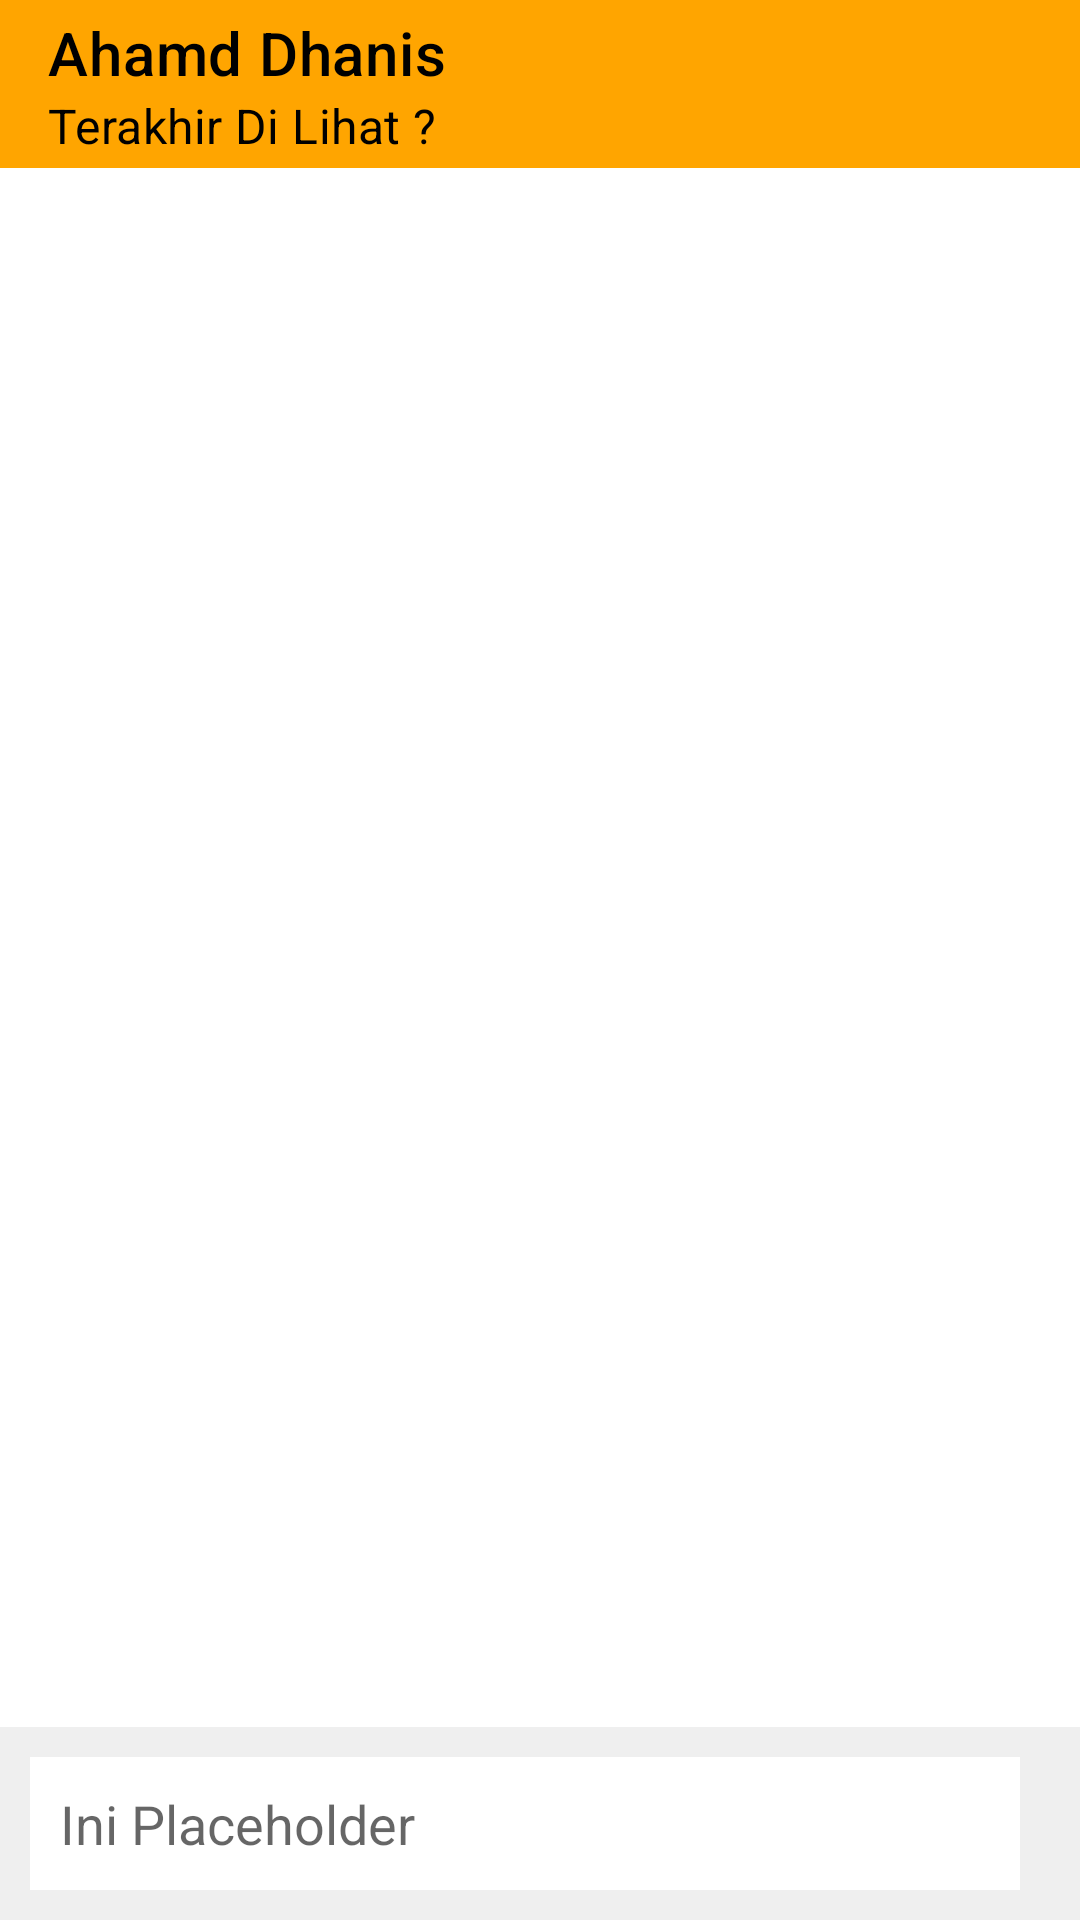

Android layout source for this screen:
<!-- AndroidManifest.xml: application theme Theme.Disenapaja -->
<!-- res/layout/activity_2.xml -->
<?xml version="1.0" encoding="utf-8"?>

<androidx.constraintlayout.widget.ConstraintLayout xmlns:android="http://schemas.android.com/apk/res/android"
    xmlns:app="http://schemas.android.com/apk/res-auto"
    xmlns:tools="http://schemas.android.com/tools"
    android:layout_width="match_parent"
    android:layout_height="match_parent"
    tools:context=".MainActivity">


    <androidx.appcompat.widget.Toolbar
        android:id="@+id/toolbar"
        android:layout_width="0dp"
        android:layout_height="wrap_content"
        android:background="@color/orange"
        app:layout_constraintTop_toTopOf="parent"
        app:layout_constraintStart_toStartOf="parent"
        app:layout_constraintEnd_toEndOf="parent"
        app:title="Ahamd Dhanis"
        app:subtitle="Terakhir Di Lihat ?"
        app:titleTextColor="@android:color/black"
        app:subtitleTextColor="@android:color/black"
        app:navigationIcon="@drawable/baseline_arrow_back_ios_new_24" />


    <androidx.recyclerview.widget.RecyclerView
        android:id="@+id/recyclerView"
        android:layout_width="0dp"
        android:layout_height="0dp"
        app:layout_constraintTop_toBottomOf="@id/toolbar"
        app:layout_constraintBottom_toTopOf="@id/chatBoxLayout"
        app:layout_constraintStart_toStartOf="parent"
        app:layout_constraintEnd_toEndOf="parent" />


    <LinearLayout
        android:id="@+id/chatBoxLayout"
        android:layout_width="0dp"
        android:layout_height="wrap_content"
        android:background="#EFEFEF"
        android:orientation="horizontal"
        android:padding="10dp"
        app:layout_constraintBottom_toBottomOf="parent"
        app:layout_constraintStart_toStartOf="parent"
        app:layout_constraintEnd_toEndOf="parent">

        <EditText
            android:id="@+id/editTextMessage"
            android:layout_width="0dp"
            android:layout_height="wrap_content"
            android:layout_weight="1"
            android:hint="Ini Placeholder"
            android:background="@android:color/white"
            android:padding="10dp"
            android:textColor="@android:color/black"
            android:layout_marginEnd="10dp"
            android:inputType="textCapSentences" />

        <ImageButton
            android:id="@+id/sendButton"
            android:layout_width="wrap_content"
            android:layout_height="wrap_content"
            android:src="@drawable/baseline_send_24"
            android:background="?attr/selectableItemBackground"
            android:contentDescription="Send Message" />

    </LinearLayout>

</androidx.constraintlayout.widget.ConstraintLayout>
<!-- resources referenced by this layout -->
<resources>
  <color name="orange">#FFFFA500</color>
  <style name="Theme.Disenapaja" parent="Theme.MaterialComponents.DayNight.DarkActionBar">
          
          <item name="colorPrimary">@color/purple_500</item>
          <item name="colorPrimaryVariant">@color/purple_700</item>
          <item name="colorOnPrimary">@color/white</item>
          
          <item name="colorSecondary">@color/teal_200</item>
          <item name="colorSecondaryVariant">@color/teal_700</item>
          <item name="colorOnSecondary">@color/black</item>
          
          <item name="android:statusBarColor">?attr/colorPrimaryVariant</item>
          
      </style>
  <color name="purple_500">#FF6200EE</color>
  <color name="purple_700">#FF3700B3</color>
  <color name="white">#FFFFFFFF</color>
  <color name="teal_200">#FF03DAC5</color>
  <color name="teal_700">#FF018786</color>
  <color name="black">#FF000000</color>
</resources>
